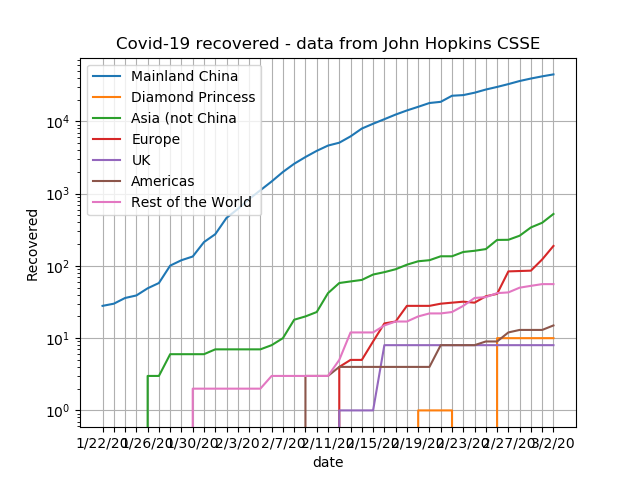

Data behind this chart, as committed beside it:
, Province/State, Country/Region, Lat, Long, 1/22/20, 1/23/20, 1/24/20, 1/25/20, 1/26/20, 1/27/20, 1/28/20, 1/29/20, 1/30/20, 1/31/20, 2/1/20, 2/2/20, 2/3/20, 2/4/20, 2/5/20, 2/6/20, 2/7/20, 2/8/20, 2/9/20
0, Anhui, Mainland China, 31.83, 117.2, 0, 0, 0, 0, 0, 0, 0, 2, 2, 3, 5, 7, 14, 20, 23, 34, 47, 59, 72
1, Beijing, Mainland China, 40.18, 116.4, 0, 0, 1, 2, 2, 2, 4, 4, 4, 5, 9, 9, 12, 23, 24, 31, 33, 34, 37
2, Chongqing, Mainland China, 30.06, 107.9, 0, 0, 0, 0, 0, 0, 0, 1, 1, 1, 3, 7, 9, 9, 15, 24, 31, 39, 51
3, Fujian, Mainland China, 26.08, 118, 0, 0, 0, 0, 0, 0, 0, 0, 0, 0, 0, 0, 1, 3, 11, 14, 20, 24, 35
4, Gansu, Mainland China, 36.06, 103.8, 0, 0, 0, 0, 0, 0, 0, 0, 0, 0, 0, 3, 3, 4, 6, 6, 9, 12, 16
5, Guangdong, Mainland China, 23.34, 113.4, 0, 2, 2, 2, 2, 4, 4, 5, 10, 11, 14, 15, 21, 30, 49, 69, 88, 112, 141
6, Guangxi, Mainland China, 23.83, 108.8, 0, 0, 0, 0, 0, 0, 2, 2, 2, 2, 2, 2, 7, 10, 13, 14, 17, 17, 18
7, Guizhou, Mainland China, 26.82, 106.9, 0, 0, 0, 0, 0, 0, 0, 1, 1, 2, 2, 2, 2, 2, 9, 6, 6, 7, 7
8, Hainan, Mainland China, 19.2, 109.7, 0, 0, 0, 0, 0, 0, 0, 0, 1, 1, 1, 4, 4, 5, 5, 8, 10, 14, 19
9, Hebei, Mainland China, 38.04, 114.5, 0, 0, 0, 0, 0, 0, 0, 0, 0, 0, 0, 3, 3, 4, 6, 13, 22, 30, 34
10, Heilongjiang, Mainland China, 47.86, 127.8, 0, 0, 0, 0, 0, 0, 0, 0, 0, 0, 2, 2, 2, 4, 7, 8, 12, 13, 14
11, Henan, Mainland China, 33.88, 113.6, 0, 0, 0, 0, 0, 0, 0, 1, 2, 3, 3, 10, 16, 27, 47, 56, 86, 116, 153
12, Hubei, Mainland China, 30.98, 112.3, 28, 28, 31, 32, 42, 45, 80, 88, 90, 141, 168, 295, 386, 522, 633, 817, 1115, 1439, 1795
13, Hunan, Mainland China, 27.61, 111.7, 0, 0, 0, 0, 0, 0, 0, 0, 2, 2, 8, 16, 22, 31, 54, 81, 112, 156, 186
14, Inner Mongolia, Mainland China, 44.09, 113.9, 0, 0, 0, 0, 0, 0, 0, 0, 0, 1, 1, 1, 1, 1, 3, 4, 5, 5, 5
15, Jiangsu, Mainland China, 32.97, 119.5, 0, 0, 0, 1, 1, 1, 1, 1, 1, 5, 6, 7, 8, 12, 23, 34, 43, 51, 71
16, Jiangxi, Mainland China, 27.61, 115.7, 0, 0, 0, 0, 0, 2, 3, 3, 5, 7, 9, 12, 18, 20, 27, 37, 45, 55, 73
17, Jilin, Mainland China, 43.67, 126.2, 0, 0, 0, 0, 0, 0, 0, 0, 1, 1, 1, 1, 1, 1, 2, 4, 4, 4, 12
18, Liaoning, Mainland China, 41.3, 122.6, 0, 0, 0, 0, 0, 0, 0, 1, 1, 1, 1, 1, 1, 2, 4, 5, 7, 8, 12
19, Ningxia, Mainland China, 37.27, 106.2, 0, 0, 0, 0, 0, 0, 0, 0, 0, 0, 0, 0, 1, 1, 1, 1, 5, 15, 13
20, Qinghai, Mainland China, 35.75, 96, 0, 0, 0, 0, 0, 0, 0, 0, 0, 0, 0, 0, 0, 0, 3, 3, 3, 3, 3
21, Shaanxi, Mainland China, 35.19, 108.9, 0, 0, 0, 0, 0, 0, 0, 0, 0, 0, 0, 0, 0, 2, 6, 9, 17, 20, 25
22, Shandong, Mainland China, 36.34, 118.1, 0, 0, 0, 0, 0, 0, 0, 1, 1, 2, 3, 6, 7, 11, 15, 27, 37, 44, 63
23, Shanghai, Mainland China, 31.2, 121.4, 0, 0, 1, 1, 1, 3, 4, 5, 5, 9, 10, 10, 10, 12, 15, 25, 30, 41, 44
24, Shanxi, Mainland China, 37.58, 112.3, 0, 0, 0, 0, 0, 0, 0, 1, 1, 1, 1, 3, 2, 4, 5, 12, 15, 21, 25
25, Sichuan, Mainland China, 30.62, 102.7, 0, 0, 0, 0, 0, 0, 0, 1, 1, 1, 3, 11, 14, 14, 24, 31, 42, 60, 71
26, Tianjin, Mainland China, 39.31, 117.3, 0, 0, 0, 0, 0, 0, 0, 0, 0, 0, 0, 1, 1, 2, 2, 2, 2, 4, 4
27, Tibet, Mainland China, 31.69, 88.09, 0, 0, 0, 0, 0, 0, 0, 0, 0, 0, 0, 0, 0, 0, 0, 0, 0, 0, 0
28, Xinjiang, Mainland China, 41.11, 85.24, 0, 0, 0, 0, 0, 0, 0, 0, 0, 0, 0, 0, 0, 0, 0, 0, 0, 0, 0
29, Yunnan, Mainland China, 24.97, 101.5, 0, 0, 0, 0, 0, 0, 0, 0, 0, 1, 2, 3, 5, 5, 5, 7, 12, 17, 18
30, Zhejiang, Mainland China, 29.18, 120.1, 0, 0, 1, 1, 1, 1, 3, 3, 4, 14, 21, 32, 43, 62, 78, 94, 123, 175, 201
31, , Thailand, 15.0, 101.0, 0, 0, 0, 0, 2, 2, 5, 5, 5, 5, 5, 5, 5, 5, 5, 5, 5, 10, 10
32, , Japan, 36.0, 138.0, 0, 0, 0, 0, 1, 1, 1, 1, 1, 1, 1, 1, 1, 1, 1, 1, 1, 1, 1
33, , South Korea, 36.0, 128.0, 0, 0, 0, 0, 0, 0, 0, 0, 0, 0, 0, 0, 0, 0, 0, 0, 1, 1, 3
34, Taiwan, Taiwan, 23.7, 121.0, 0, 0, 0, 0, 0, 0, 0, 0, 0, 0, 0, 0, 0, 0, 0, 1, 1, 1, 1
35, King County, WA, US, 47.61, -122.3, 0, 0, 0, 0, 0, 0, 0, 0, 0, 0, 0, 0, 0, 0, 0, 0, 0, 0, 1
36, Cook County, IL, US, 41.88, -87.63, 0, 0, 0, 0, 0, 0, 0, 0, 0, 0, 0, 0, 0, 0, 0, 0, 0, 0, 2
37, Tempe, AZ, US, 33.43, -111.9, 0, 0, 0, 0, 0, 0, 0, 0, 0, 0, 0, 0, 0, 0, 0, 0, 0, 0, 0
38, Macau, Macau, 22.17, 113.5, 0, 0, 0, 0, 0, 0, 0, 0, 0, 0, 0, 0, 0, 0, 0, 1, 1, 1, 1
39, Hong Kong, Hong Kong, 22.3, 114.2, 0, 0, 0, 0, 0, 0, 0, 0, 0, 0, 0, 0, 0, 0, 0, 0, 0, 0, 0
40, , Singapore, 1.283, 103.8, 0, 0, 0, 0, 0, 0, 0, 0, 0, 0, 0, 0, 0, 0, 0, 0, 0, 2, 2
41, , Vietnam, 16.0, 108.0, 0, 0, 0, 0, 0, 0, 0, 0, 0, 0, 1, 1, 1, 1, 1, 1, 1, 1, 1
42, , France, 47.0, 2.0, 0, 0, 0, 0, 0, 0, 0, 0, 0, 0, 0, 0, 0, 0, 0, 0, 0, 0, 0
43, , Nepal, 28.17, 84.25, 0, 0, 0, 0, 0, 0, 0, 0, 0, 0, 0, 0, 0, 0, 0, 0, 0, 0, 0
44, , Malaysia, 2.5, 112.5, 0, 0, 0, 0, 0, 0, 0, 0, 0, 0, 0, 0, 0, 0, 0, 0, 1, 1, 1
45, Toronto, ON, Canada, 43.65, -79.38, 0, 0, 0, 0, 0, 0, 0, 0, 0, 0, 0, 0, 0, 0, 0, 0, 0, 0, 0
46, British Columbia, Canada, 49.28, -123.1, 0, 0, 0, 0, 0, 0, 0, 0, 0, 0, 0, 0, 0, 0, 0, 0, 0, 0, 0
47, Orange, CA, US, 33.79, -117.9, 0, 0, 0, 0, 0, 0, 0, 0, 0, 0, 0, 0, 0, 0, 0, 0, 0, 0, 0
48, Los Angeles, CA, US, 34.05, -118.2, 0, 0, 0, 0, 0, 0, 0, 0, 0, 0, 0, 0, 0, 0, 0, 0, 0, 0, 0
49, New South Wales, Australia, -33.87, 151.2, 0, 0, 0, 0, 0, 0, 0, 0, 2, 2, 2, 2, 2, 2, 2, 2, 2, 2, 2
50, Victoria, Australia, -37.81, 145, 0, 0, 0, 0, 0, 0, 0, 0, 0, 0, 0, 0, 0, 0, 0, 0, 0, 0, 0
51, Queensland, Australia, -28.02, 153.4, 0, 0, 0, 0, 0, 0, 0, 0, 0, 0, 0, 0, 0, 0, 0, 0, 0, 0, 0
52, , Cambodia, 11.55, 104.9, 0, 0, 0, 0, 0, 0, 0, 0, 0, 0, 0, 0, 0, 0, 0, 0, 0, 0, 0
53, , Sri Lanka, 7.0, 81.0, 0, 0, 0, 0, 0, 0, 0, 0, 0, 0, 0, 0, 0, 0, 0, 0, 0, 1, 1
54, , Germany, 51.0, 9.0, 0, 0, 0, 0, 0, 0, 0, 0, 0, 0, 0, 0, 0, 0, 0, 0, 0, 0, 0
55, , Finland, 64.0, 26.0, 0, 0, 0, 0, 0, 0, 0, 0, 0, 0, 0, 0, 0, 0, 0, 0, 0, 0, 0
56, , United Arab Emirates, 24.0, 54.0, 0, 0, 0, 0, 0, 0, 0, 0, 0, 0, 0, 0, 0, 0, 0, 0, 0, 0, 0
57, , Philippines, 13.0, 122.0, 0, 0, 0, 0, 0, 0, 0, 0, 0, 0, 0, 0, 0, 0, 0, 0, 0, 0, 0
58, , India, 21.0, 78.0, 0, 0, 0, 0, 0, 0, 0, 0, 0, 0, 0, 0, 0, 0, 0, 0, 0, 0, 0
59, London, ON, Canada, 42.98, -81.25, 0, 0, 0, 0, 0, 0, 0, 0, 0, 0, 0, 0, 0, 0, 0, 0, 0, 0, 0
... 82 more rows
